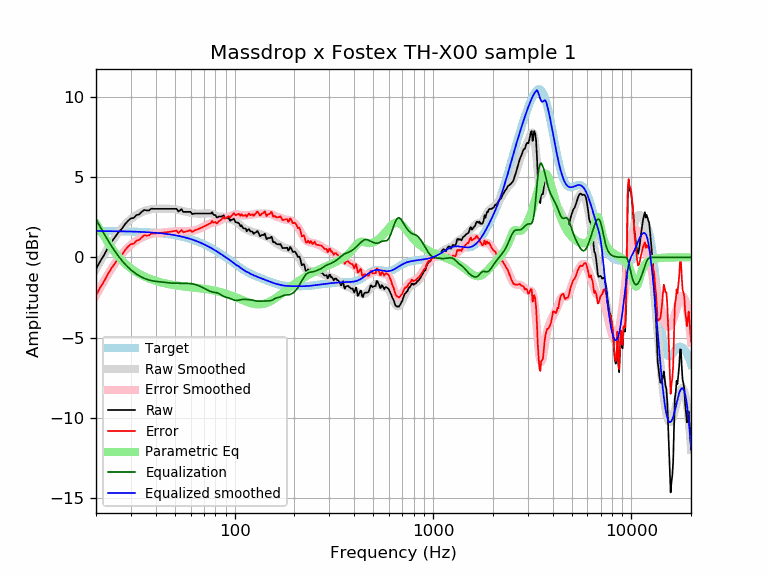

The file beside this chart, header and first rows:
frequency, raw, error, smoothed, error_smoothed, equalization, parametric_eq, equalized_raw, equalized_smoothed, target
20, -0.74, -2.38, -0.73, -2.37, 2.37, 2.11, 1.63, 1.64, 1.64
21, -0.25, -1.88, -0.25, -1.89, 1.89, 1.71, 1.65, 1.64, 1.64
22, 0.15, -1.48, 0.18, -1.45, 1.45, 1.30, 1.61, 1.64, 1.64
23, 0.61, -1.02, 0.58, -1.05, 1.05, 0.92, 1.66, 1.63, 1.63
24, 0.97, -0.66, 0.95, -0.68, 0.68, 0.58, 1.66, 1.63, 1.63
25, 1.28, -0.34, 1.28, -0.35, 0.35, 0.28, 1.64, 1.63, 1.63
26, 1.57, -0.05, 1.56, -0.06, 0.06, 0.03, 1.63, 1.62, 1.62
27, 1.77, 0.15, 1.82, 0.20, -0.20, -0.19, 1.58, 1.62, 1.62
28, 2.06, 0.45, 2.04, 0.42, -0.42, -0.38, 1.64, 1.62, 1.62
29, 2.27, 0.66, 2.23, 0.62, -0.62, -0.55, 1.66, 1.61, 1.61
30, 2.43, 0.83, 2.39, 0.78, -0.78, -0.69, 1.65, 1.61, 1.61
31, 2.45, 0.85, 2.53, 0.92, -0.92, -0.82, 1.53, 1.60, 1.60
32, 2.63, 1.04, 2.64, 1.04, -1.04, -0.93, 1.59, 1.60, 1.60
33, 2.67, 1.08, 2.74, 1.15, -1.15, -1.03, 1.53, 1.59, 1.59
34, 2.83, 1.25, 2.82, 1.23, -1.23, -1.11, 1.60, 1.58, 1.58
35, 2.95, 1.38, 2.88, 1.31, -1.31, -1.19, 1.65, 1.58, 1.58
36, 2.92, 1.36, 2.93, 1.37, -1.37, -1.26, 1.56, 1.57, 1.57
37, 2.92, 1.36, 2.97, 1.41, -1.41, -1.32, 1.51, 1.56, 1.56
38, 3.03, 1.48, 3.00, 1.45, -1.45, -1.38, 1.58, 1.55, 1.55
39, 3.02, 1.48, 3.02, 1.48, -1.48, -1.42, 1.55, 1.54, 1.54
40, 3.02, 1.49, 3.03, 1.50, -1.50, -1.47, 1.53, 1.53, 1.53
41, 3.02, 1.51, 3.03, 1.51, -1.51, -1.51, 1.51, 1.52, 1.52
42, 3.02, 1.52, 3.03, 1.53, -1.53, -1.55, 1.50, 1.51, 1.51
43, 3.02, 1.53, 3.03, 1.54, -1.54, -1.58, 1.48, 1.49, 1.49
44, 3.02, 1.55, 3.03, 1.55, -1.55, -1.61, 1.47, 1.48, 1.48
45, 3.02, 1.56, 3.03, 1.57, -1.57, -1.63, 1.46, 1.46, 1.46
46, 3.02, 1.58, 3.03, 1.58, -1.58, -1.66, 1.44, 1.45, 1.45
47, 3.02, 1.59, 3.03, 1.59, -1.59, -1.68, 1.43, 1.43, 1.43
48, 3.02, 1.61, 3.02, 1.60, -1.60, -1.70, 1.42, 1.42, 1.42
49, 3.02, 1.63, 3.01, 1.61, -1.61, -1.72, 1.41, 1.40, 1.40
50, 3.02, 1.65, 2.99, 1.62, -1.62, -1.74, 1.41, 1.38, 1.38
51, 3.02, 1.67, 2.98, 1.62, -1.62, -1.75, 1.41, 1.36, 1.36
52, 2.85, 1.52, 2.96, 1.62, -1.62, -1.77, 1.24, 1.34, 1.34
53, 2.92, 1.61, 2.93, 1.62, -1.62, -1.78, 1.31, 1.32, 1.32
54, 3.00, 1.71, 2.91, 1.62, -1.62, -1.80, 1.39, 1.29, 1.29
55, 2.83, 1.56, 2.89, 1.62, -1.62, -1.81, 1.22, 1.27, 1.27
56, 2.83, 1.59, 2.86, 1.62, -1.62, -1.82, 1.22, 1.25, 1.25
57, 2.83, 1.61, 2.84, 1.62, -1.62, -1.83, 1.21, 1.22, 1.22
58, 2.83, 1.64, 2.82, 1.62, -1.62, -1.84, 1.21, 1.19, 1.19
59, 2.83, 1.67, 2.80, 1.63, -1.63, -1.85, 1.20, 1.17, 1.17
60, 2.83, 1.69, 2.78, 1.64, -1.64, -1.86, 1.19, 1.14, 1.14
61, 2.69, 1.58, 2.76, 1.65, -1.65, -1.87, 1.04, 1.11, 1.11
62, 2.71, 1.63, 2.75, 1.67, -1.67, -1.88, 1.05, 1.08, 1.08
63, 2.73, 1.68, 2.74, 1.69, -1.69, -1.89, 1.05, 1.05, 1.05
64, 2.73, 1.72, 2.73, 1.71, -1.71, -1.90, 1.02, 1.02, 1.02
65, 2.73, 1.75, 2.73, 1.74, -1.74, -1.91, 0.99, 0.99, 0.99
66, 2.73, 1.78, 2.73, 1.77, -1.77, -1.92, 0.96, 0.95, 0.95
67, 2.73, 1.81, 2.73, 1.81, -1.81, -1.93, 0.93, 0.92, 0.92
68, 2.73, 1.85, 2.73, 1.85, -1.85, -1.94, 0.89, 0.88, 0.88
69, 2.73, 1.88, 2.73, 1.88, -1.88, -1.95, 0.85, 0.85, 0.85
70, 2.73, 1.92, 2.74, 1.92, -1.92, -1.96, 0.81, 0.81, 0.81
71, 2.73, 1.96, 2.74, 1.96, -1.96, -1.97, 0.77, 0.78, 0.78
72, 2.73, 1.99, 2.75, 2.01, -2.01, -1.98, 0.73, 0.74, 0.74
73, 2.73, 2.03, 2.75, 2.05, -2.05, -1.99, 0.69, 0.70, 0.70
74, 2.73, 2.07, 2.75, 2.08, -2.08, -2.01, 0.65, 0.66, 0.66
75, 2.73, 2.11, 2.74, 2.11, -2.11, -2.02, 0.62, 0.62, 0.62
76, 2.73, 2.15, 2.72, 2.14, -2.14, -2.03, 0.60, 0.59, 0.59
77, 2.81, 2.27, 2.70, 2.16, -2.16, -2.04, 0.66, 0.55, 0.55
78, 2.67, 2.17, 2.67, 2.17, -2.17, -2.06, 0.51, 0.51, 0.51
79, 2.63, 2.17, 2.64, 2.18, -2.18, -2.07, 0.46, 0.47, 0.47
... 553 more rows
